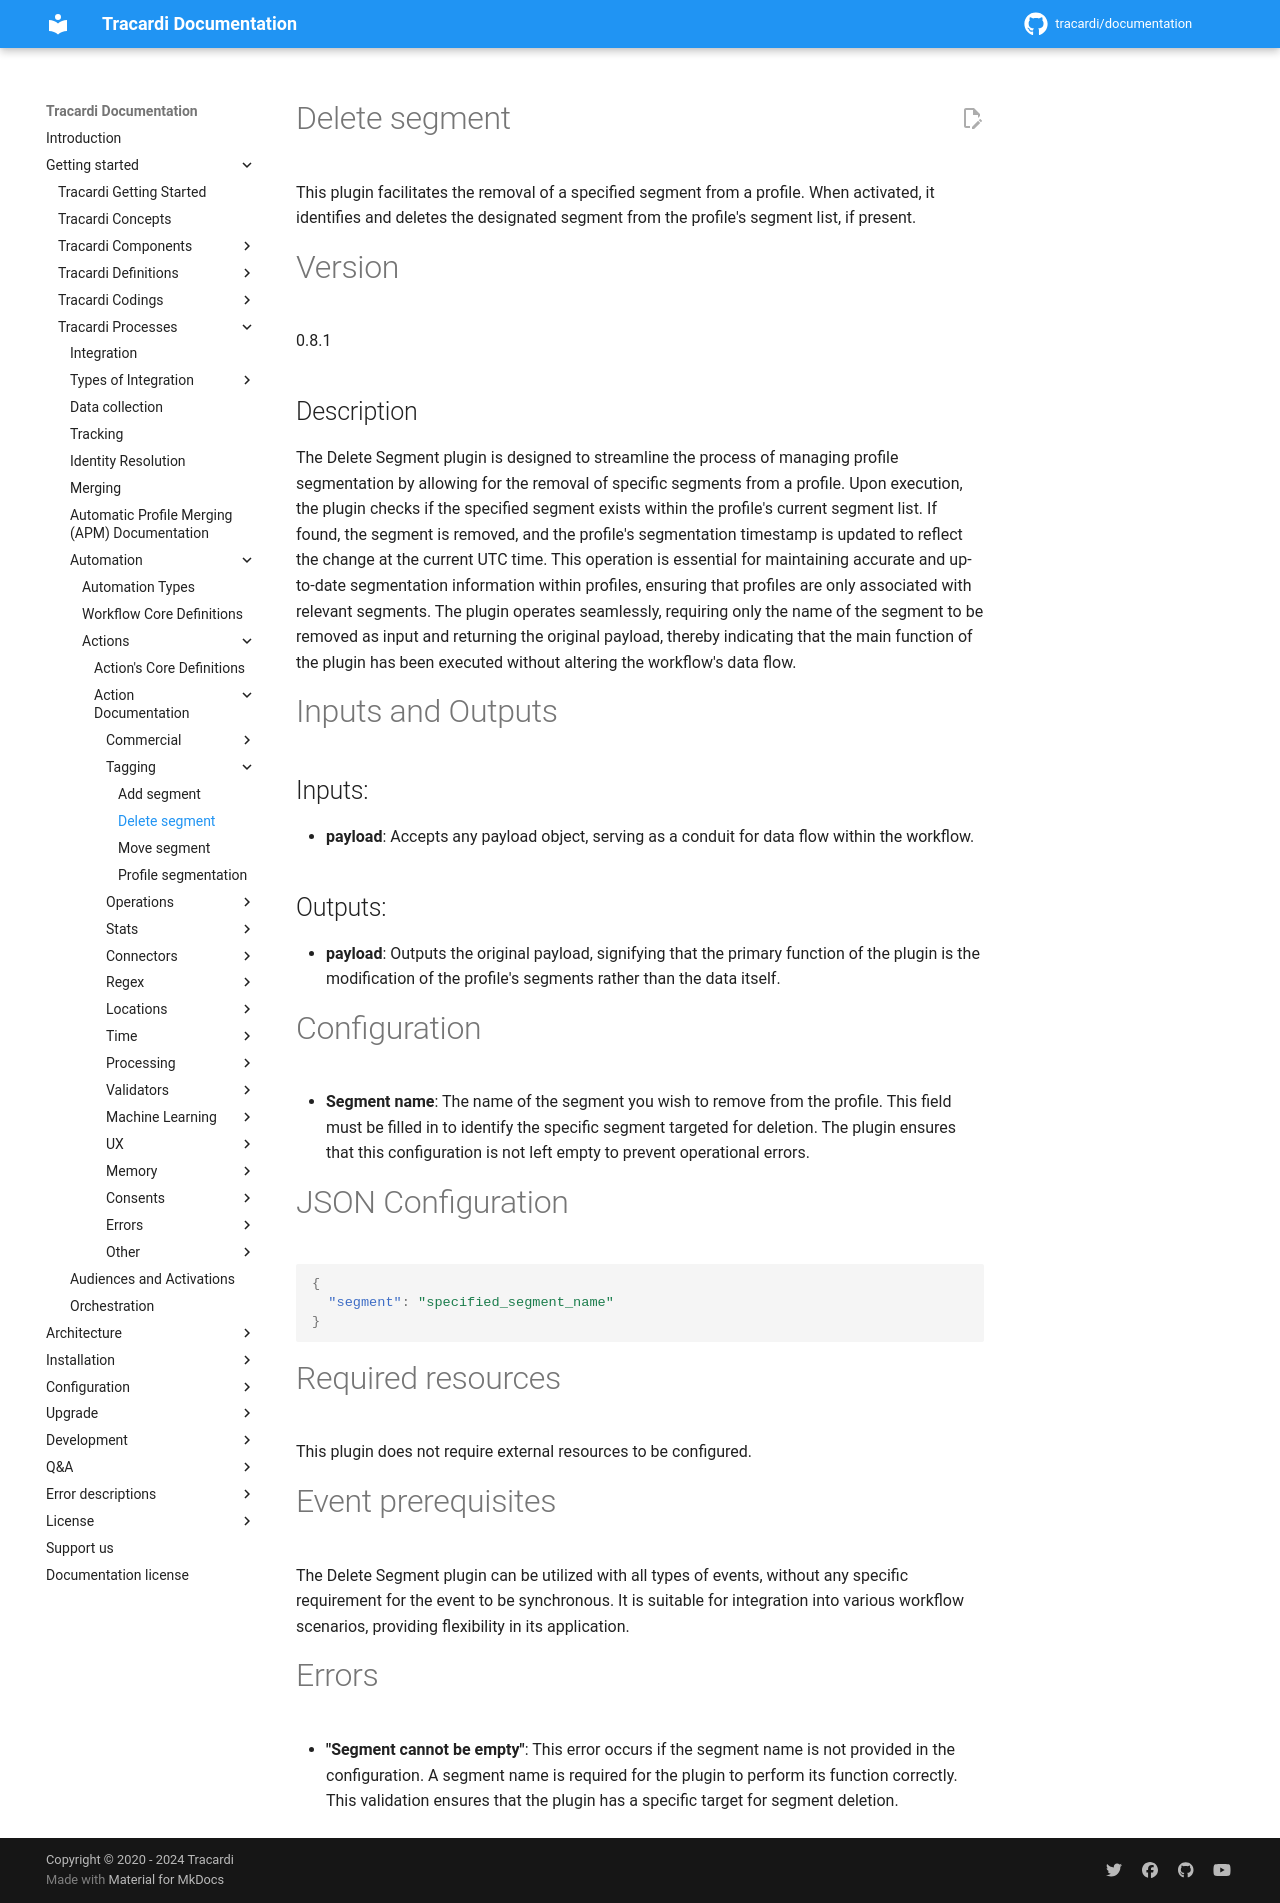

repository: Tracardi/documentation · page: 1.1.x/getting_started/processes/workflow/actions/segmentation/delete_segment_action/index.html · generator: mkdocs

# Delete segment

This plugin facilitates the removal of a specified segment from a profile. When activated, it identifies and deletes the
designated segment from the profile's segment list, if present.

# Version

0.8.1

## Description

The Delete Segment plugin is designed to streamline the process of managing profile segmentation by allowing for the
removal of specific segments from a profile. Upon execution, the plugin checks if the specified segment exists within
the profile's current segment list. If found, the segment is removed, and the profile's segmentation timestamp is
updated to reflect the change at the current UTC time. This operation is essential for maintaining accurate and
up-to-date segmentation information within profiles, ensuring that profiles are only associated with relevant segments.
The plugin operates seamlessly, requiring only the name of the segment to be removed as input and returning the original
payload, thereby indicating that the main function of the plugin has been executed without altering the workflow's data
flow.

# Inputs and Outputs

## Inputs:

- **payload**: Accepts any payload object, serving as a conduit for data flow within the workflow.

## Outputs:

- **payload**: Outputs the original payload, signifying that the primary function of the plugin is the modification of
  the profile's segments rather than the data itself.

# Configuration

- **Segment name**: The name of the segment you wish to remove from the profile. This field must be filled in to
  identify the specific segment targeted for deletion. The plugin ensures that this configuration is not left empty to
  prevent operational errors.

# JSON Configuration

```json
{
  "segment": "specified_segment_name"
}
```

# Required resources

This plugin does not require external resources to be configured.

# Event prerequisites

The Delete Segment plugin can be utilized with all types of events, without any specific requirement for the event to be
synchronous. It is suitable for integration into various workflow scenarios, providing flexibility in its application.

# Errors

- **"Segment cannot be empty"**: This error occurs if the segment name is not provided in the configuration. A segment
  name is required for the plugin to perform its function correctly. This validation ensures that the plugin has a
  specific target for segment deletion.
